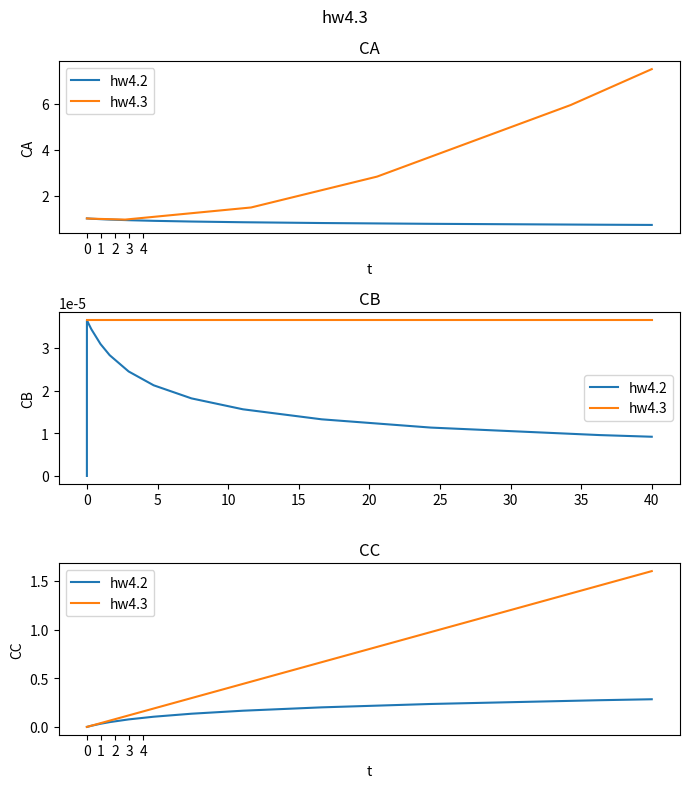

The matplotlib source for this figure:
import datetime
from math import log10, sqrt
def f(t, y):
	k1, k2, k3 = 0.04, 10**4, 3*10**7
	f0 = -k1 * y[0] + k2 * y[1] * y[2]
	f1 = k1 * y[0] - k2 * (y[1] * y[2]) - k3 * (y[1] ** 2)
	f2 = k3 * (y[1] ** 2)
	return f0, f1, f2

def g(t,z):
	k1, k2, k3 = 0.04, 10**4, 3*10**7
	g0 = -k1*z[0] + k2*CB*z[1]
	g1 = k3*CB**2
	return g0,g1

from scipy.integrate import solve_ivp
import numpy

t0, te = 0, 40

CB = 2/sqrt(3)*10**-4.5
z = [1, 0]
print("hw4.3")
print(datetime.datetime.now())
rc = solve_ivp(g, [t0, te], z, method='Radau')
print(datetime.datetime.now())
print(rc.success)
print(rc.nfev)
print("-"*20)
print("hw4.2")
y = [1, 0, 0]
print(datetime.datetime.now())
rb = solve_ivp(f, [t0, te], y, method='Radau')
print(rb.success)
print(datetime.datetime.now())
print(rb.nfev)

from matplotlib import pyplot as plt
fig, ax = plt.subplots(3, figsize=(7,8))
fig.suptitle("hw4.3")
ax[0].set_title("CA")
ax[0].plot(rb.t, rb.y[0], label = "hw4.2")
ax[0].plot(rc.t, rc.y[0], label = "hw4.3")
ax[0].set_xticks(numpy.arange(0,5,1))
ax[0].legend()
ax[0].set_xlabel("t")
ax[0].set_ylabel("CA")

ax[1].set_title("CB")
ax[1].plot(rb.t, rb.y[1], label = "hw4.2")
ax[1].plot(rc.t, len(rc.t)*[CB], label = "hw4.3")
ax[1].legend()
ax[1].set_ylabel("t")
ax[1].set_ylabel("CB")

ax[2].set_title("CC")
ax[2].plot(rb.t, rb.y[2], label = "hw4.2")
ax[2].plot(rc.t, rc.y[1], label = "hw4.3")
ax[2].set_xticks(numpy.arange(0,5,1))
ax[2].legend()
ax[2].set_xlabel("t")
ax[2].set_ylabel("CC")
plt.tight_layout()
plt.show()